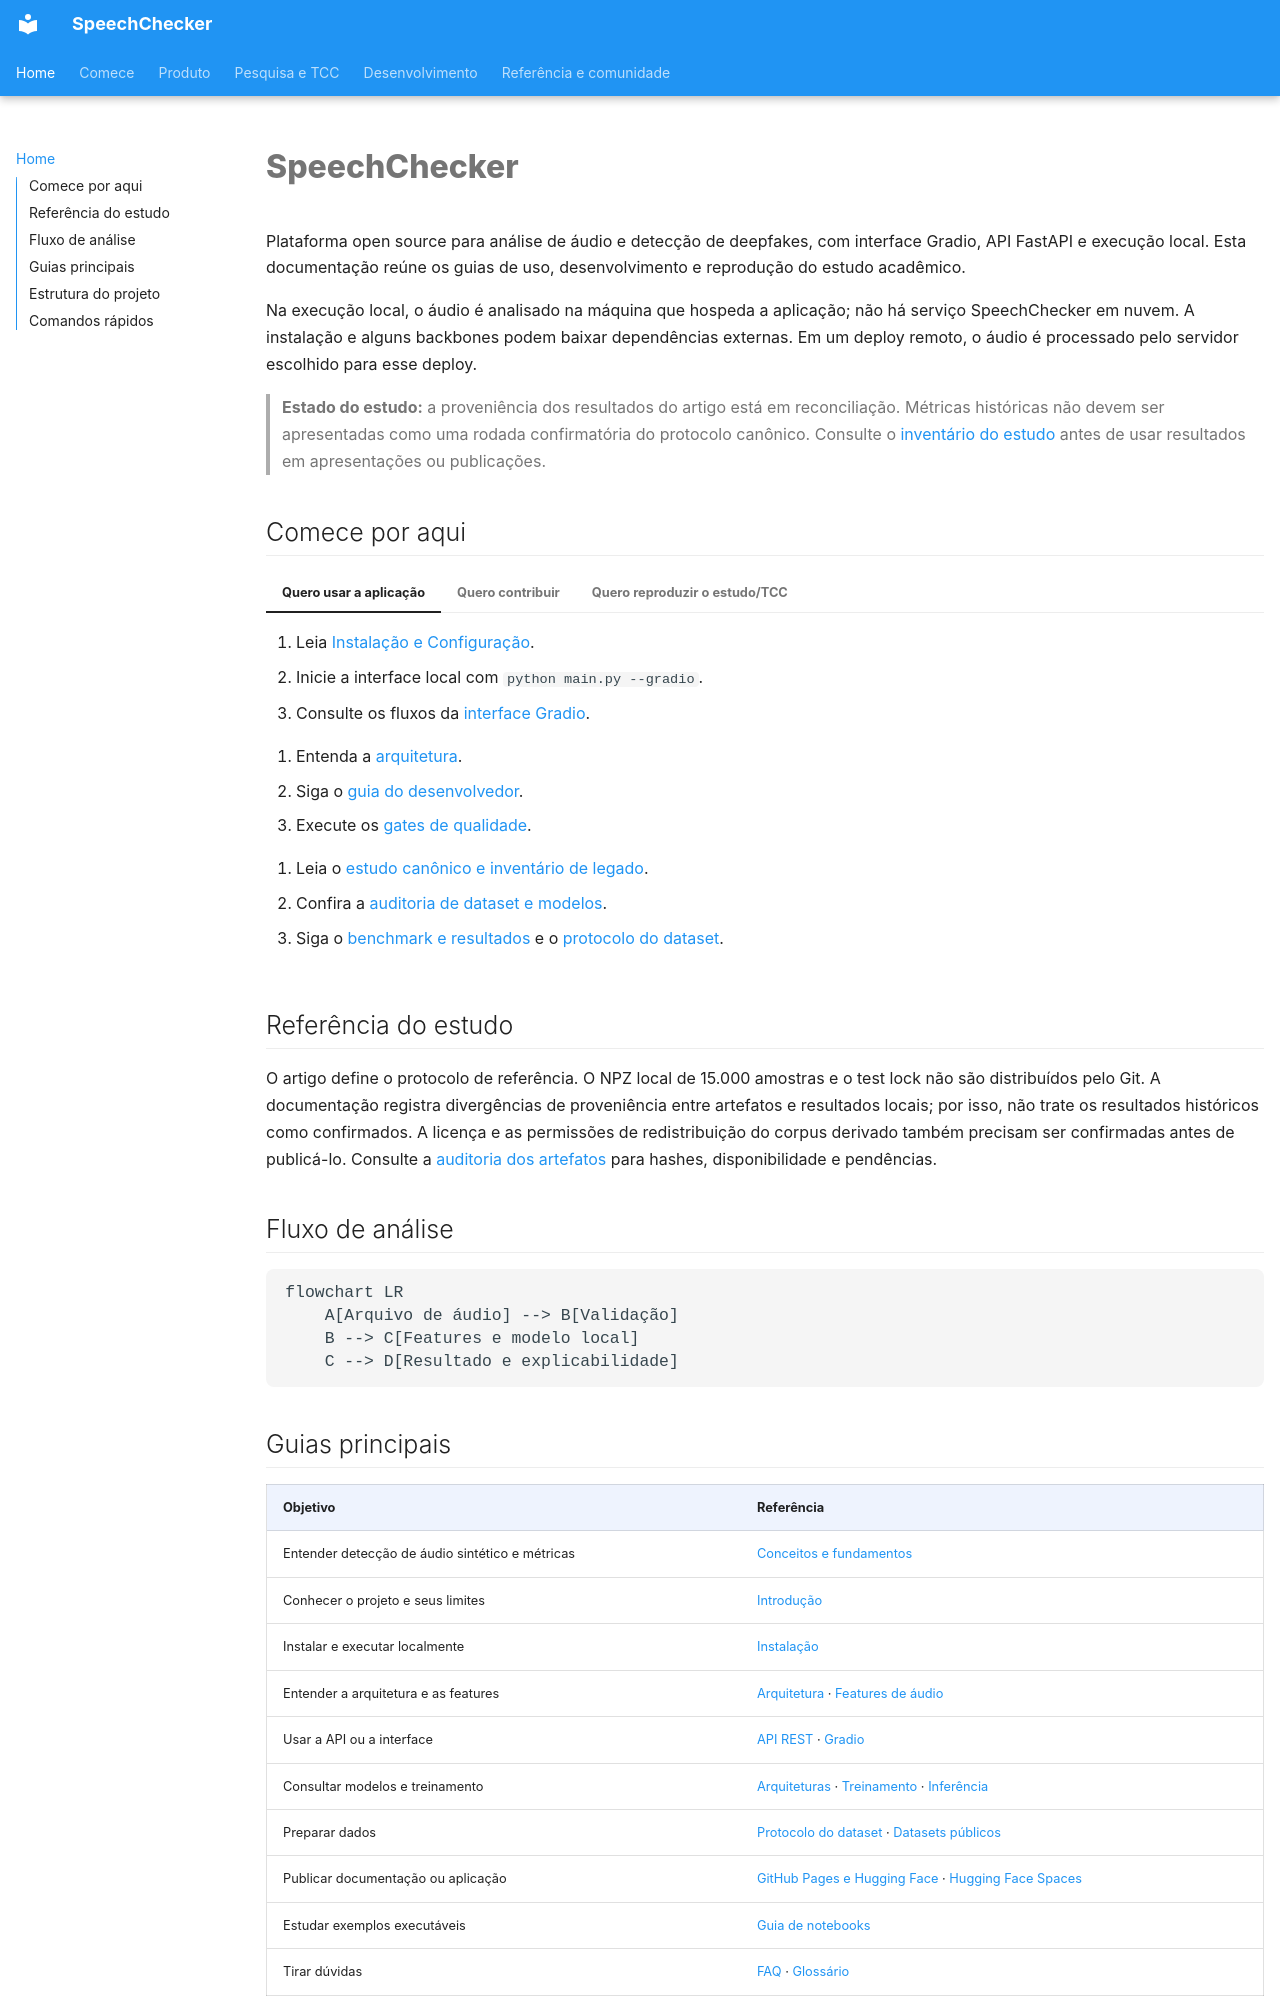

repository: thierrybraga/XFakeSong · page: index.html · generator: mkdocs

# SpeechChecker

Plataforma open source para análise de áudio e detecção de deepfakes, com
interface Gradio, API FastAPI e execução local. Esta documentação reúne os
guias de uso, desenvolvimento e reprodução do estudo acadêmico.

Na execução local, o áudio é analisado na máquina que hospeda a aplicação; não
há serviço SpeechChecker em nuvem. A instalação e alguns backbones podem baixar
dependências externas. Em um deploy remoto, o áudio é processado pelo servidor
escolhido para esse deploy.

> **Estado do estudo:** a proveniência dos resultados do artigo está em
> reconciliação. Métricas históricas não devem ser apresentadas como uma rodada
> confirmatória do protocolo canônico. Consulte o [inventário do estudo](evaluation/canonical-study-and-legacy-inventory.md)
> antes de usar resultados em apresentações ou publicações.

## Comece por aqui

=== "Quero usar a aplicação"

    1. Leia [Instalação e Configuração](getting-started/installation.md).
    2. Inicie a interface local com `python main.py --gradio`.
    3. Consulte os fluxos da [interface Gradio](interfaces/gradio.md).

=== "Quero contribuir"

    1. Entenda a [arquitetura](architecture/overview.md).
    2. Siga o [guia do desenvolvedor](development/developer-guide.md).
    3. Execute os [gates de qualidade](development/release-gates.md).

=== "Quero reproduzir o estudo/TCC"

    1. Leia o [estudo canônico e inventário de legado](evaluation/canonical-study-and-legacy-inventory.md).
    2. Confira a [auditoria de dataset e modelos](evaluation/model-dataset-artifact-audit.md).
    3. Siga o [benchmark e resultados](evaluation/benchmark.md) e o
       [protocolo do dataset](data/dataset-protocol.md).

## Referência do estudo

O artigo define o protocolo de referência. O NPZ local de 15.000 amostras e o
test lock não são distribuídos pelo Git. A documentação registra divergências
de proveniência entre artefatos e resultados locais; por isso, não trate os
resultados históricos como confirmados. A licença e as permissões de
redistribuição do corpus derivado também precisam ser confirmadas antes de
publicá-lo. Consulte a [auditoria dos artefatos](evaluation/model-dataset-artifact-audit.md)
para hashes, disponibilidade e pendências.

## Fluxo de análise

```mermaid
flowchart LR
    A[Arquivo de áudio] --> B[Validação]
    B --> C[Features e modelo local]
    C --> D[Resultado e explicabilidade]
```
